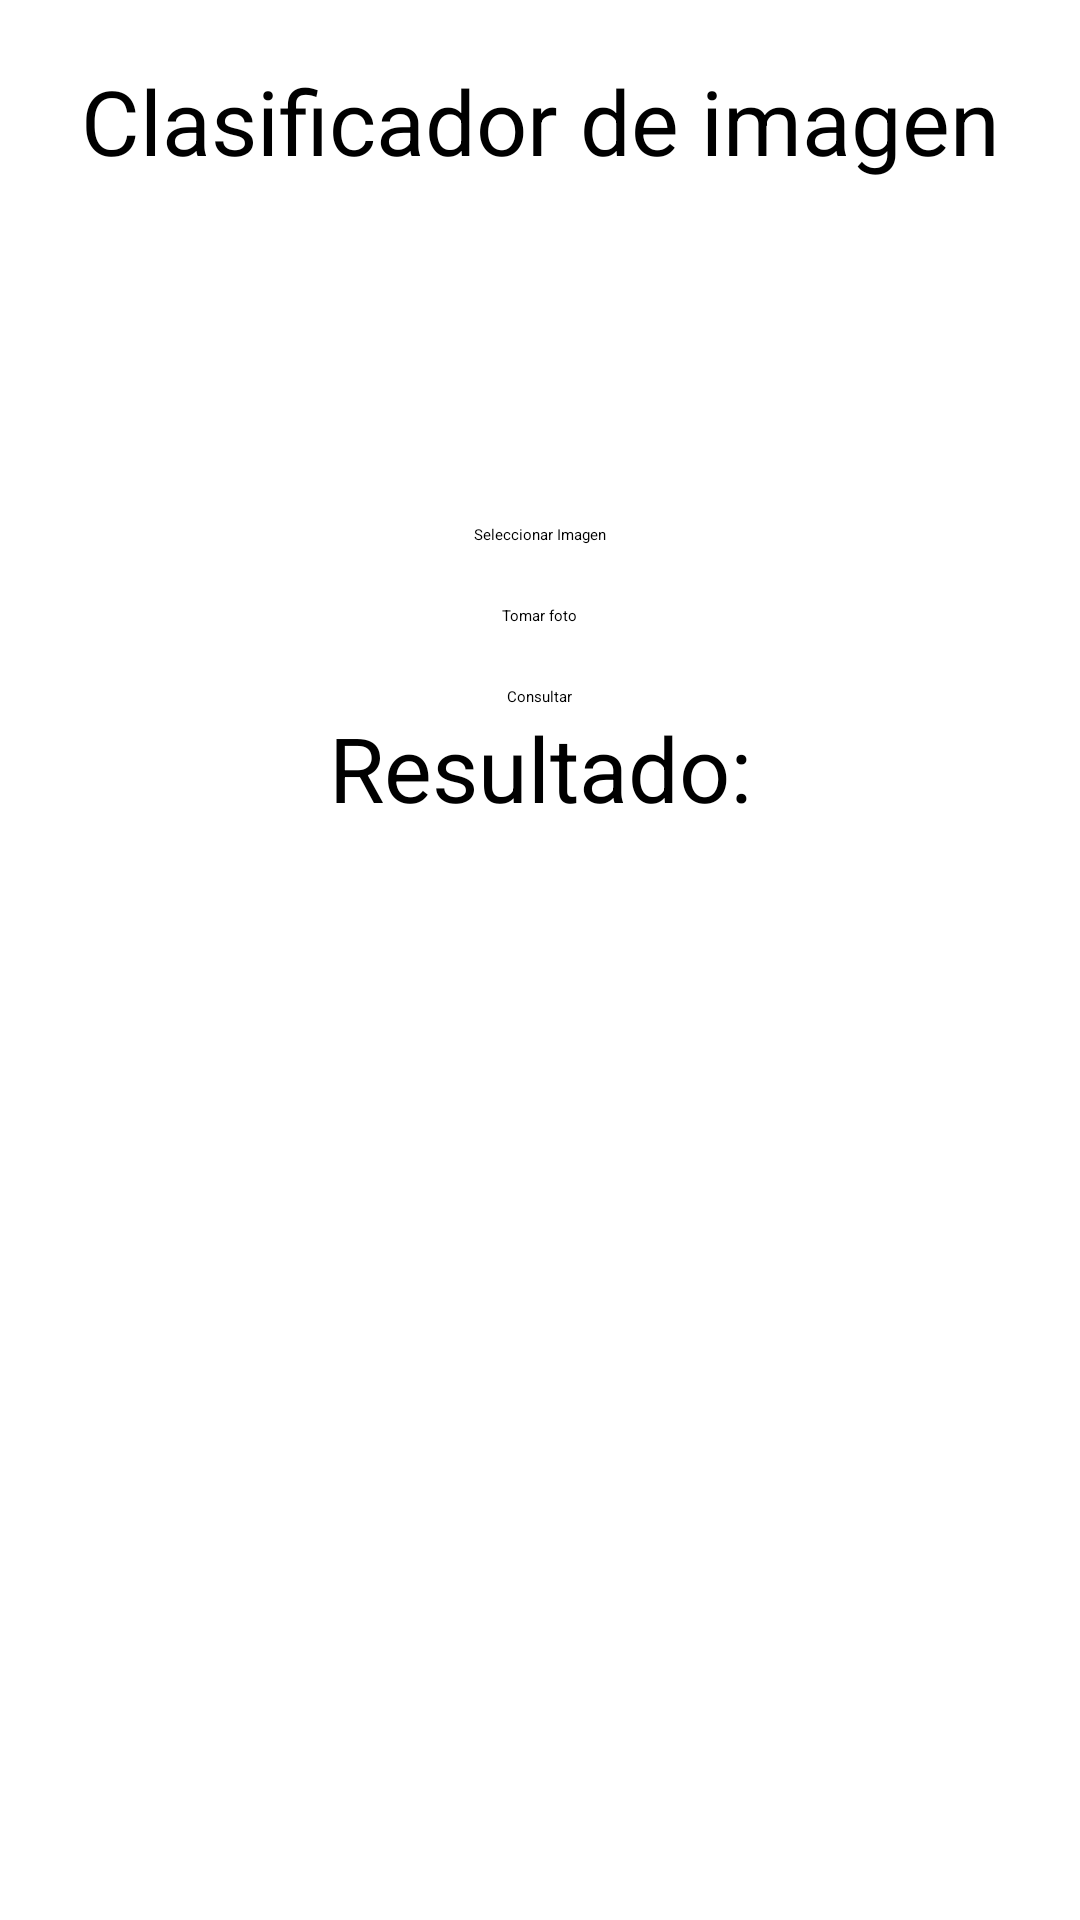

This screen was rendered from an Android layout file. Write that file and the resources it references.
<!-- AndroidManifest.xml: application theme Theme.DERMATIA -->
<!-- res/layout/activity_camara.xml -->
<?xml version="1.0" encoding="utf-8"?>
<RelativeLayout xmlns:android="http://schemas.android.com/apk/res/android"
    xmlns:app="http://schemas.android.com/apk/res-auto"
    xmlns:tools="http://schemas.android.com/tools"
    android:id="@+id/main"
    android:layout_width="match_parent"
    android:layout_height="match_parent"
    tools:context=".Camara">

    <TextView
        android:layout_width="match_parent"
        android:layout_height="40dp"
        android:text="Clasificador de imagen"
        android:id="@+id/tvTitulo"
        android:textSize="30dp"
        android:textAlignment="center"
        android:layout_marginTop="20dp"/>
    <ImageView
        android:layout_width="224px"
        android:layout_height="224px"
        android:layout_below="@+id/tvTitulo"
        android:id="@+id/ivFoto"
        android:layout_centerHorizontal="true"
        android:layout_marginTop="20dp"
        android:background="@color/white"/>
    <Button
        android:layout_width="wrap_content"
        android:layout_height="wrap_content"
        android:text="Seleccionar Imagen"
        android:layout_below="@+id/ivFoto"
        android:id="@+id/btnSeleccionarImagen"
        android:layout_marginTop="20dp"
        android:layout_centerHorizontal="true"/>
    <Button
        android:layout_width="wrap_content"
        android:layout_height="wrap_content"
        android:text="Tomar foto"
        android:layout_below="@+id/btnSeleccionarImagen"
        android:id="@+id/btnTomarfoto"
        android:layout_marginTop="20dp"
        android:layout_centerHorizontal="true"/>
    <Button
        android:layout_width="wrap_content"
        android:layout_height="wrap_content"
        android:text="Consultar"
        android:layout_below="@+id/btnTomarfoto"
        android:id="@+id/btnConsultar"
        android:layout_marginTop="20dp"
        android:layout_centerHorizontal="true"/>

    <TextView
        android:layout_width="match_parent"
        android:layout_height="40dp"
        android:text="Resultado:"
        android:id="@+id/tvResultado"
        android:textSize="30dp"
        android:textAlignment="center"
        android:layout_below="@+id/btnConsultar"/>







</RelativeLayout>
<!-- resources referenced by this layout -->
<resources>
  <color name="white">#FFFFFFFF</color>
  <style name="Theme.DERMATIA" parent="Base.Theme.DERMATIA">
          
          <item name="android:navigationBarColor">@android:color/transparent</item>
          <item name="android:statusBarColor">@android:color/transparent</item>
          <item name="android:windowLightStatusBar">?attr/isLightTheme</item>
      </style>
</resources>
